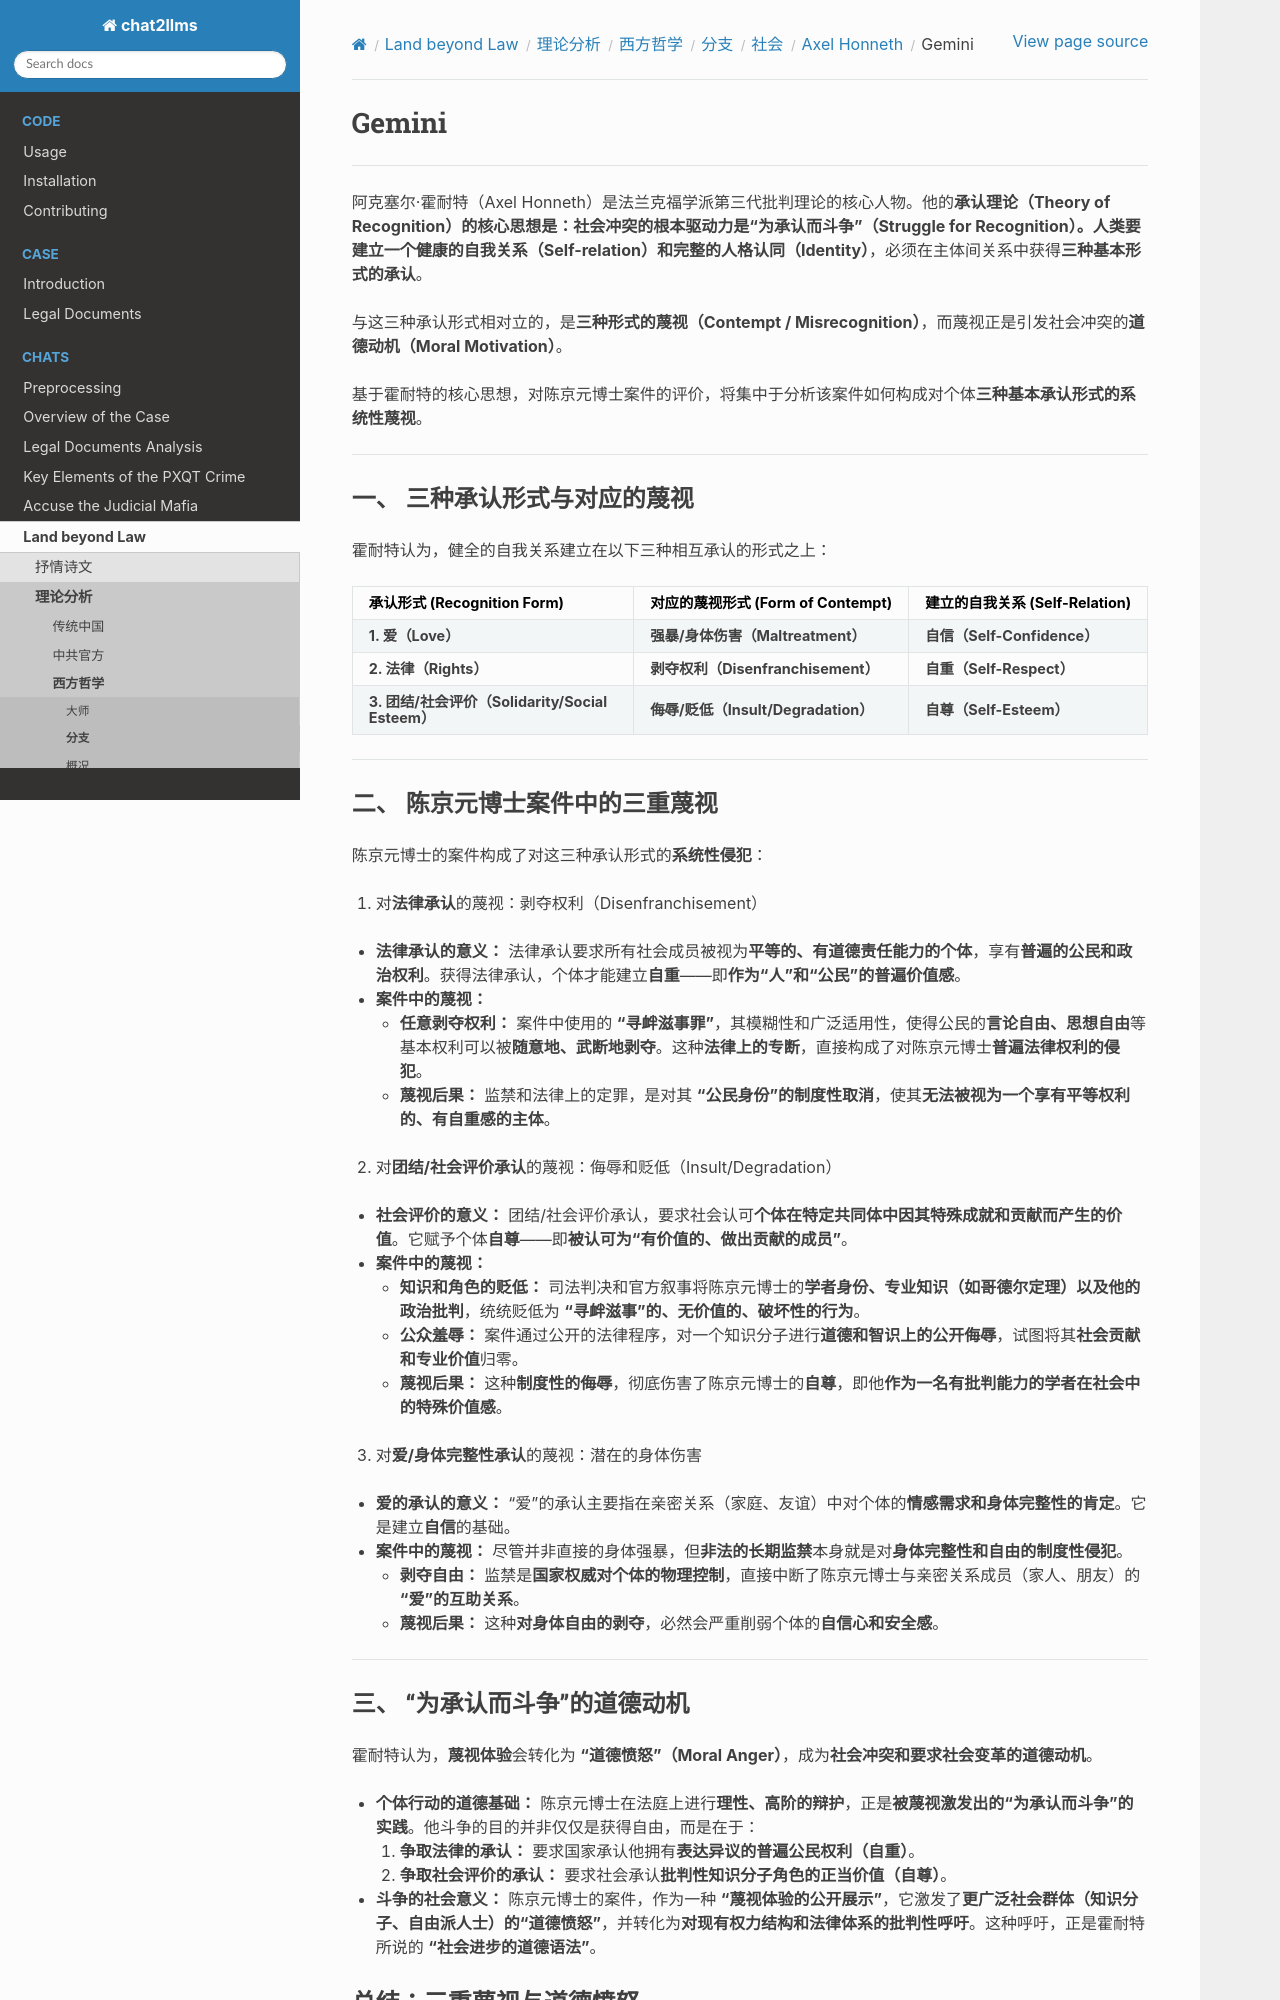

repository: goldollarch/chat2llms · page: chats/outlaw/analyse/foreign/branch/social/honneth/gemini.html · generator: sphinx

# Gemini

------

阿克塞尔·霍耐特（Axel Honneth）是法兰克福学派第三代批判理论的核心人物。他的**承认理论（Theory of Recognition）**的核心思想是：**社会冲突的根本驱动力是“为承认而斗争”（Struggle for Recognition）**。人类要建立一个健康的**自我关系（Self-relation）**和**完整的人格认同（Identity）**，必须在主体间关系中获得**三种基本形式的承认**。

与这三种承认形式相对立的，是**三种形式的蔑视（Contempt / Misrecognition）**，而蔑视正是引发社会冲突的**道德动机（Moral Motivation）**。

基于霍耐特的核心思想，对陈京元博士案件的评价，将集中于分析该案件如何构成对个体**三种基本承认形式的系统性蔑视**。

---

### 一、 三种承认形式与对应的蔑视

霍耐特认为，健全的自我关系建立在以下三种相互承认的形式之上：

|              承认形式 (Recognition Form)              |     对应的蔑视形式 (Form of Contempt)     |  建立的自我关系 (Self-Relation)  |
| :----------------------------------------------------: | :---------------------------------------: | :-------------------------------: |
|                **1. 爱（Love）**                |  **强暴/身体伤害（Maltreatment）**  | **自信（Self-Confidence）** |
|              **2. 法律（Rights）**              | **剥夺权利（Disenfranchisement）** |  **自重（Self-Respect）**  |
| **3. 团结/社会评价（Solidarity/Social Esteem）** | **侮辱/贬低（Insult/Degradation）** |   **自尊（Self-Esteem）**   |

---

### 二、 陈京元博士案件中的三重蔑视

陈京元博士的案件构成了对这三种承认形式的**系统性侵犯**：

1. 对**法律承认**的蔑视：剥夺权利（Disenfranchisement）

* **法律承认的意义：** 法律承认要求所有社会成员被视为**平等的、有道德责任能力的个体**，享有**普遍的公民和政治权利**。获得法律承认，个体才能建立**自重**——即**作为“人”和“公民”的普遍价值感**。
* **案件中的蔑视：**
  * **任意剥夺权利：** 案件中使用的 **“寻衅滋事罪”**，其模糊性和广泛适用性，使得公民的**言论自由、思想自由**等基本权利可以被**随意地、武断地剥夺**。这种**法律上的专断**，直接构成了对陈京元博士**普遍法律权利的侵犯**。
  * **蔑视后果：** 监禁和法律上的定罪，是对其 **“公民身份”**的**制度性取消**，使其**无法被视为一个享有平等权利的、有自重感的主体**。

2. 对**团结/社会评价承认**的蔑视：侮辱和贬低（Insult/Degradation）

* **社会评价的意义：** 团结/社会评价承认，要求社会认可**个体在特定共同体中因其特殊成就和贡献而产生的价值**。它赋予个体**自尊**——即**被认可为“有价值的、做出贡献的成员”**。
* **案件中的蔑视：**
  * **知识和角色的贬低：** 司法判决和官方叙事将陈京元博士的**学者身份、专业知识（如哥德尔定理）**以及他的**政治批判**，统统贬低为 **“寻衅滋事”的、无价值的、破坏性的行为**。
  * **公众羞辱：** 案件通过公开的法律程序，对一个知识分子进行**道德和智识上的公开侮辱**，试图将其**社会贡献和专业价值**归零。
  * **蔑视后果：** 这种**制度性的侮辱**，彻底伤害了陈京元博士的**自尊**，即他**作为一名有批判能力的学者在社会中的特殊价值感**。

3. 对**爱/身体完整性承认**的蔑视：潜在的身体伤害

* **爱的承认的意义：** “爱”的承认主要指在亲密关系（家庭、友谊）中对个体的**情感需求和身体完整性的肯定**。它是建立**自信**的基础。
* **案件中的蔑视：** 尽管并非直接的身体强暴，但**非法的长期监禁**本身就是对**身体完整性和自由的制度性侵犯**。
  * **剥夺自由：** 监禁是**国家权威对个体的物理控制**，直接中断了陈京元博士与亲密关系成员（家人、朋友）的 **“爱”的互助关系**。
  * **蔑视后果：** 这种**对身体自由的剥夺**，必然会严重削弱个体的**自信心和安全感**。

---
